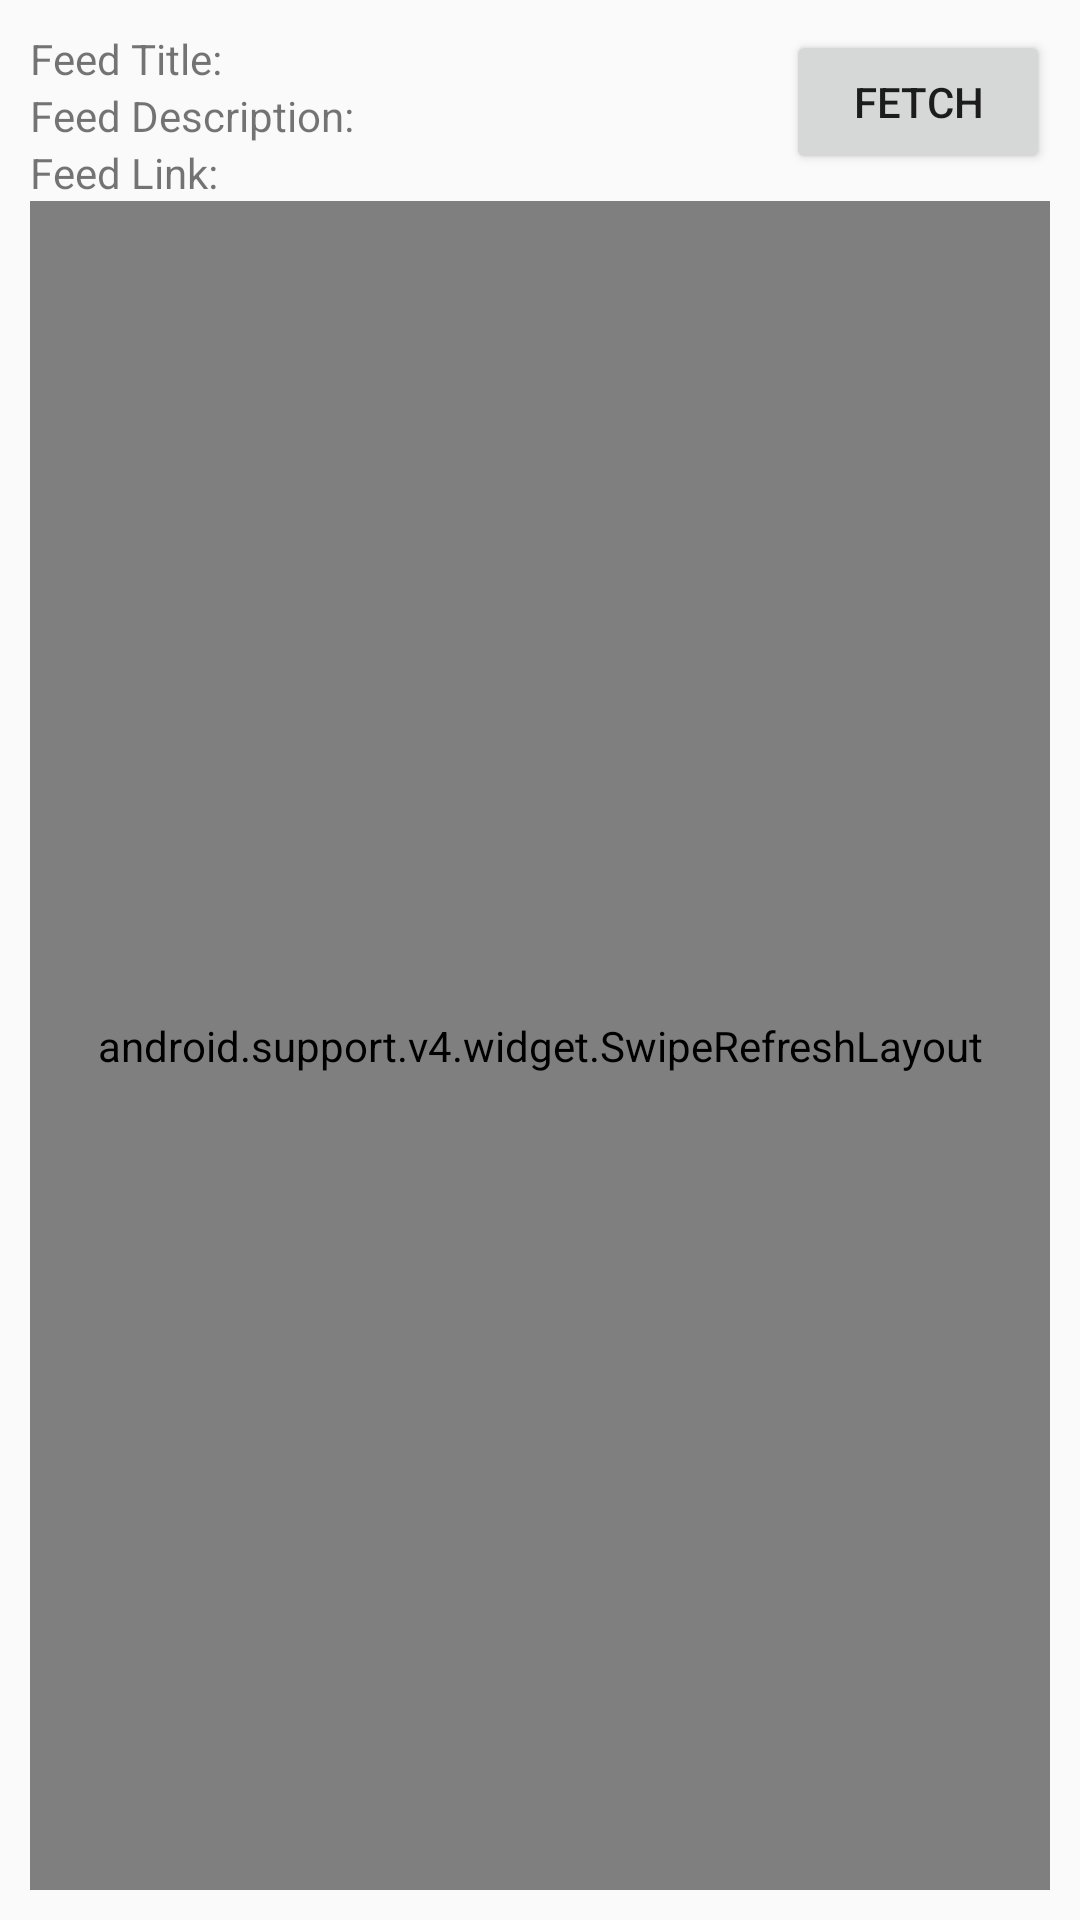

Here is an Android app screen rendered from its layout file. Give the layout XML and the strings, colors and styles it references.
<!-- AndroidManifest.xml: application theme Theme.AppCompat.Light.NoActionBar -->
<!-- res/layout/activity_menu.xml -->
<?xml version="1.0" encoding="utf-8"?>
<RelativeLayout xmlns:android="http://schemas.android.com/apk/res/android"
    xmlns:app="http://schemas.android.com/apk/res-auto"
    xmlns:tools="http://schemas.android.com/tools"
    android:layout_width="match_parent"
    android:layout_height="match_parent"
    tools:context="fi.ahonen.emilia.hanna.mobilerestaurants.MenuActivity"
    android:paddingBottom="10dp"
    android:paddingLeft="10dp"
    android:paddingRight="10dp"
    android:paddingTop="10dp">
      <Button
          android:id="@+id/fetchFeedButton"
          android:layout_width="wrap_content"
          android:layout_height="wrap_content"
          android:layout_alignParentEnd="true"
          android:text="Fetch" />

      <TextView
          android:id="@+id/feedTitle"
          android:layout_width="match_parent"
          android:layout_height="wrap_content"
          android:text="Feed Title: " />

      <TextView
          android:id="@+id/feedDescription"
          android:layout_width="match_parent"
          android:layout_height="wrap_content"
          android:layout_below="@id/feedTitle"
          android:text="Feed Description: " />

      <TextView
          android:id="@+id/feedLink"
          android:layout_width="match_parent"
          android:layout_height="wrap_content"
          android:layout_below="@id/feedDescription"
          android:text="Feed Link: " />

      <android.support.v4.widget.SwipeRefreshLayout
          android:id="@+id/swipeRefreshLayout"
          android:layout_width="match_parent"
          android:layout_height="match_parent"
          android:layout_below="@id/feedLink">

            <android.support.v7.widget.RecyclerView
                android:id="@+id/recyclerView"
                android:layout_width="match_parent"
                android:layout_height="match_parent" />
      </android.support.v4.widget.SwipeRefreshLayout>
</RelativeLayout>
<!-- resources referenced by this layout -->
<resources>

</resources>
